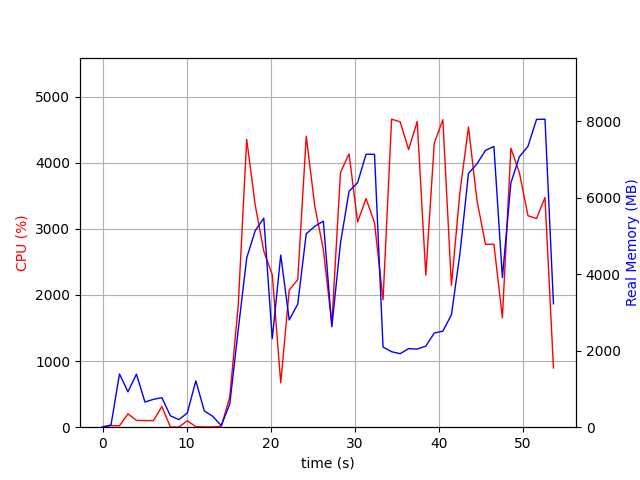

Source data for this figure (header and first rows):
elapsed_time, nproc, cpu, mem_real, mem_virtual
3.933906555175781e-05, 1, 0.0, 8.613, 3186
1.006, 2, 24.8, 56.21, 161.5
2.014, 10, 21.8, 1392, 5569
3.023, 5, 202.2, 925.4, 3796
4.032, 8, 102.3, 1385, 5202
5.04, 3, 100.2, 658.3, 2871
6.048, 3, 99.2, 727.6, 2871
7.055, 4, 313.6, 772.1, 3624
8.063, 3, 3.0, 298.5, 2373
9.071, 3, 1.0, 197.9, 2295
10.08, 3, 98.2, 371.9, 2441
11.09, 9, 7.9, 1212, 4912
12.1, 4, 4.0, 425.9, 2808
13.11, 3, 4.0, 283.7, 2352
14.12, 2, 13.9, 41.66, 192.5
15.12, 1, 454.2, 602.7, 5083
16.13, 1, 1841, 2542, 8148
17.14, 1, 4353, 4425, 11107
18.15, 1, 3362, 5135, 11161
19.17, 1, 2662, 5465, 12497
20.18, 1, 2306, 2312, 12561
21.19, 1, 671.0, 4499, 20241
22.19, 1, 2073, 2802, 16657
23.21, 1, 2233, 3217, 23837
24.22, 1, 4403, 5057, 24600
25.24, 1, 3341, 5249, 24680
26.25, 1, 2688, 5385, 24680
27.26, 1, 1557, 2624, 24776
28.29, 1, 3855, 4813, 24872
29.31, 1, 4135, 6167, 25124
30.32, 1, 3104, 6388, 25124
31.33, 1, 3459, 7136, 25124
32.34, 1, 3091, 7131, 25124
33.35, 1, 1927, 2095, 23076
34.37, 1, 4660, 1972, 23076
35.39, 1, 4620, 1921, 23076
36.39, 1, 4200, 2054, 23076
37.41, 1, 4626, 2042, 23076
38.43, 1, 2301, 2119, 24100
39.44, 1, 4296, 2462, 28196
40.46, 1, 4652, 2510, 28196
41.48, 1, 2146, 2938, 29220
42.49, 1, 3552, 4528, 29220
43.51, 1, 4542, 6633, 35502
44.52, 1, 3432, 6884, 35502
45.53, 1, 2767, 7233, 35502
46.53, 1, 2768, 7338, 35502
47.54, 1, 1654, 3913, 35502
48.55, 1, 4221, 6386, 35648
49.56, 1, 3849, 7069, 35700
50.59, 1, 3199, 7342, 35700
51.6, 1, 3157, 8044, 35700
52.6, 1, 3475, 8050, 35700
53.61, 1, 896.4, 3226, 35812
